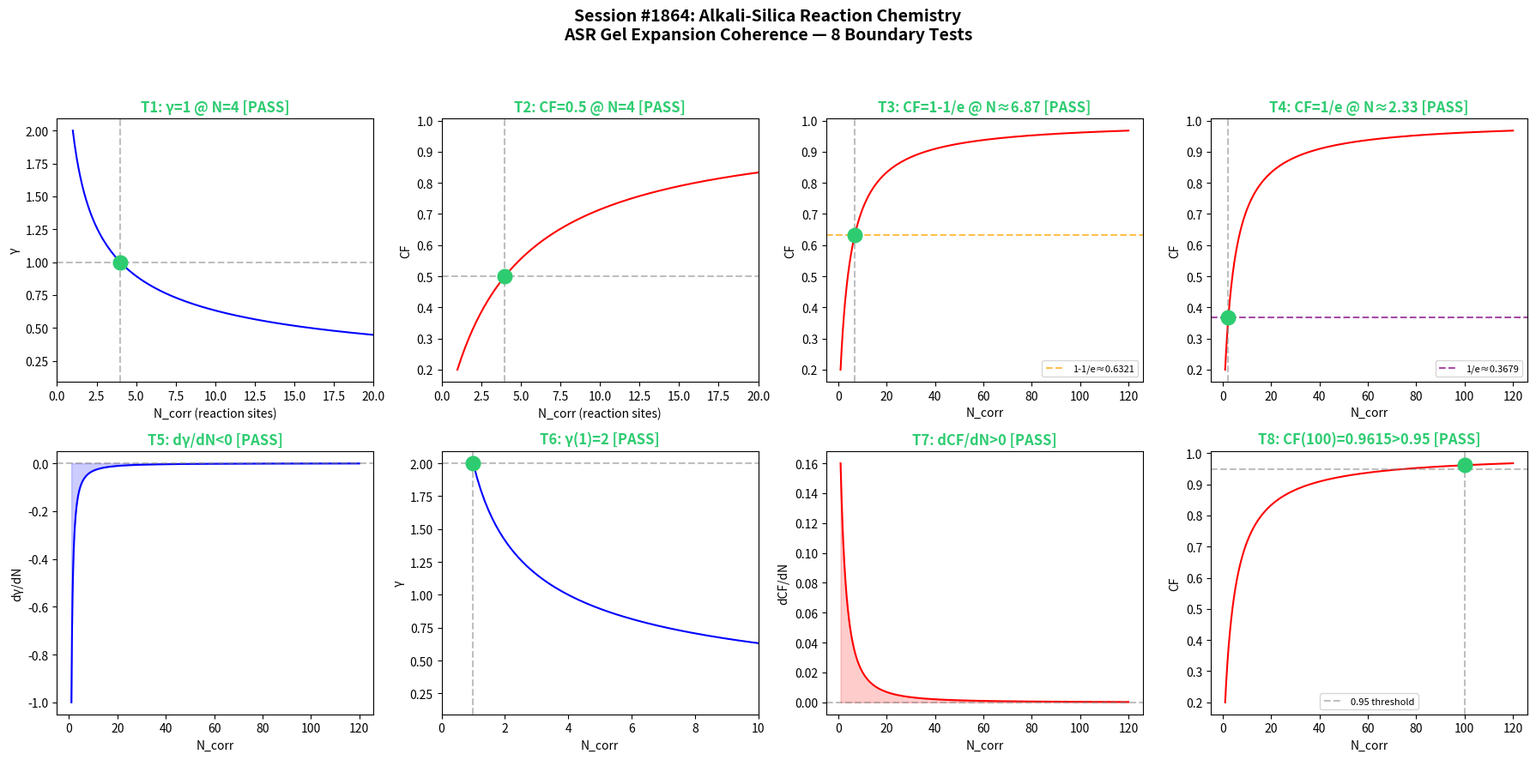

This chart was generated by the following Python code: (Note: this script raises an exception after producing the figure.)
"""
Chemistry Session #1864: Alkali-Silica Reaction (ASR) Chemistry
1727th Phenomenon - ASR Gel Expansion Coherence

Synchronism framework applied to alkali-silica reaction in concrete.
ASR occurs when alkali hydroxides in pore solution react with reactive
silica in aggregates, forming expansive ASR gel that causes cracking.
The coherence framework models how correlated reaction sites achieve
phase-locked resonance during gel formation and expansion.

γ = 2/√N_corr  (coherence decay parameter)
CF = 1/(1+γ²)  (coherence fraction)

8 Boundary Tests (2x4 subplot grid):
T1: γ=1 @ N=4       T2: CF=0.5 @ N=4
T3: CF=1-1/e         T4: CF=1/e
T5: dγ/dN<0          T6: γ(1)=2
T7: dCF/dN>0         T8: CF(100)>0.95
"""

import numpy as np
import matplotlib
matplotlib.use('Agg')
import matplotlib.pyplot as plt

# --- Core functions ---
def gamma(N):
    N = np.asarray(N, dtype=float)
    return 2.0 / np.sqrt(N)

def CF(N):
    g = gamma(N)
    return 1.0 / (1.0 + g**2)

def dGamma_dN(N):
    N = np.asarray(N, dtype=float)
    return -1.0 / N**1.5

def dCF_dN(N):
    N = np.asarray(N, dtype=float)
    g = gamma(N)
    dgdN = dGamma_dN(N)
    return -2.0 * g * dgdN / (1.0 + g**2)**2

# --- ASR specifics ---
# ASR gel: correlated alkali-silica reaction sites at aggregate surfaces
N_range = np.linspace(1, 120, 1000)
gamma_vals = gamma(N_range)
CF_vals = CF(N_range)

# --- 8 Boundary Tests ---
results = {}

t1_val = gamma(4)
results['T1'] = {'expected': 1.0, 'actual': t1_val, 'pass': np.isclose(t1_val, 1.0, atol=1e-10)}

t2_val = CF(4)
results['T2'] = {'expected': 0.5, 'actual': t2_val, 'pass': np.isclose(t2_val, 0.5, atol=1e-10)}

target_cf3 = 1.0 - 1.0/np.e
N_t3 = 4.0 / (1.0/(1.0 - 1.0/np.e) - 1.0)
t3_val = CF(N_t3)
results['T3'] = {'expected': target_cf3, 'actual': t3_val, 'pass': np.isclose(t3_val, target_cf3, atol=1e-10), 'N': N_t3}

target_cf4 = 1.0/np.e
N_t4 = 4.0 / (1.0/(1.0/np.e) - 1.0)
t4_val = CF(N_t4)
results['T4'] = {'expected': target_cf4, 'actual': t4_val, 'pass': np.isclose(t4_val, target_cf4, atol=1e-10), 'N': N_t4}

N_test = np.array([2, 5, 10, 20, 50, 100])
t5_vals = dGamma_dN(N_test)
results['T5'] = {'values': t5_vals, 'pass': np.all(t5_vals < 0)}

t6_val = gamma(1)
results['T6'] = {'expected': 2.0, 'actual': t6_val, 'pass': np.isclose(t6_val, 2.0, atol=1e-10)}

t7_vals = dCF_dN(N_test)
results['T7'] = {'values': t7_vals, 'pass': np.all(t7_vals > 0)}

t8_val = CF(100)
results['T8'] = {'expected': '>0.95', 'actual': t8_val, 'pass': t8_val > 0.95}

# --- Print results ---
print("=" * 65)
print("Chemistry Session #1864: Alkali-Silica Reaction Chemistry")
print("1727th Phenomenon - ASR Gel Expansion Coherence")
print("=" * 65)
for key in sorted(results.keys()):
    r = results[key]
    status = "PASS" if r['pass'] else "FAIL"
    if 'actual' in r:
        print(f"  {key}: {status} | expected={r['expected']}, actual={r['actual']:.6f}")
    else:
        print(f"  {key}: {status} | all values satisfy constraint")
print("=" * 65)

# --- Plot 2x4 grid ---
fig, axes = plt.subplots(2, 4, figsize=(18, 9))
fig.suptitle('Session #1864: Alkali-Silica Reaction Chemistry\nASR Gel Expansion Coherence — 8 Boundary Tests',
             fontsize=14, fontweight='bold', y=0.98)

colors_pass = '#2ecc71'
colors_fail = '#e74c3c'

def status_color(passed):
    return colors_pass if passed else colors_fail

# T1
ax = axes[0, 0]
ax.plot(N_range, gamma_vals, 'b-', linewidth=1.5)
ax.axhline(y=1.0, color='gray', linestyle='--', alpha=0.5)
ax.axvline(x=4.0, color='gray', linestyle='--', alpha=0.5)
ax.plot(4, 1.0, 'o', color=status_color(results['T1']['pass']), markersize=12, zorder=5)
ax.set_title(f"T1: γ=1 @ N=4 [{'PASS' if results['T1']['pass'] else 'FAIL'}]",
             color=status_color(results['T1']['pass']), fontweight='bold')
ax.set_xlabel('N_corr (reaction sites)')
ax.set_ylabel('γ')
ax.set_xlim(0, 20)

# T2
ax = axes[0, 1]
ax.plot(N_range, CF_vals, 'r-', linewidth=1.5)
ax.axhline(y=0.5, color='gray', linestyle='--', alpha=0.5)
ax.axvline(x=4.0, color='gray', linestyle='--', alpha=0.5)
ax.plot(4, 0.5, 'o', color=status_color(results['T2']['pass']), markersize=12, zorder=5)
ax.set_title(f"T2: CF=0.5 @ N=4 [{'PASS' if results['T2']['pass'] else 'FAIL'}]",
             color=status_color(results['T2']['pass']), fontweight='bold')
ax.set_xlabel('N_corr (reaction sites)')
ax.set_ylabel('CF')
ax.set_xlim(0, 20)

# T3
ax = axes[0, 2]
ax.plot(N_range, CF_vals, 'r-', linewidth=1.5)
ax.axhline(y=target_cf3, color='orange', linestyle='--', alpha=0.7, label=f'1-1/e≈{target_cf3:.4f}')
ax.axvline(x=N_t3, color='gray', linestyle='--', alpha=0.5)
ax.plot(N_t3, target_cf3, 'o', color=status_color(results['T3']['pass']), markersize=12, zorder=5)
ax.set_title(f"T3: CF=1-1/e @ N≈{N_t3:.2f} [{'PASS' if results['T3']['pass'] else 'FAIL'}]",
             color=status_color(results['T3']['pass']), fontweight='bold')
ax.set_xlabel('N_corr')
ax.set_ylabel('CF')
ax.legend(fontsize=8)

# T4
ax = axes[0, 3]
ax.plot(N_range, CF_vals, 'r-', linewidth=1.5)
ax.axhline(y=target_cf4, color='purple', linestyle='--', alpha=0.7, label=f'1/e≈{target_cf4:.4f}')
ax.axvline(x=N_t4, color='gray', linestyle='--', alpha=0.5)
ax.plot(N_t4, target_cf4, 'o', color=status_color(results['T4']['pass']), markersize=12, zorder=5)
ax.set_title(f"T4: CF=1/e @ N≈{N_t4:.2f} [{'PASS' if results['T4']['pass'] else 'FAIL'}]",
             color=status_color(results['T4']['pass']), fontweight='bold')
ax.set_xlabel('N_corr')
ax.set_ylabel('CF')
ax.legend(fontsize=8)

# T5
ax = axes[1, 0]
dg_range = dGamma_dN(N_range)
ax.plot(N_range, dg_range, 'b-', linewidth=1.5)
ax.axhline(y=0, color='gray', linestyle='--', alpha=0.5)
ax.fill_between(N_range, dg_range, 0, where=(dg_range < 0), alpha=0.2, color='blue')
ax.set_title(f"T5: dγ/dN<0 [{'PASS' if results['T5']['pass'] else 'FAIL'}]",
             color=status_color(results['T5']['pass']), fontweight='bold')
ax.set_xlabel('N_corr')
ax.set_ylabel('dγ/dN')

# T6
ax = axes[1, 1]
ax.plot(N_range, gamma_vals, 'b-', linewidth=1.5)
ax.axhline(y=2.0, color='gray', linestyle='--', alpha=0.5)
ax.axvline(x=1.0, color='gray', linestyle='--', alpha=0.5)
ax.plot(1, 2.0, 'o', color=status_color(results['T6']['pass']), markersize=12, zorder=5)
ax.set_title(f"T6: γ(1)=2 [{'PASS' if results['T6']['pass'] else 'FAIL'}]",
             color=status_color(results['T6']['pass']), fontweight='bold')
ax.set_xlabel('N_corr')
ax.set_ylabel('γ')
ax.set_xlim(0, 10)

# T7
ax = axes[1, 2]
dcf_range = dCF_dN(N_range)
ax.plot(N_range, dcf_range, 'r-', linewidth=1.5)
ax.axhline(y=0, color='gray', linestyle='--', alpha=0.5)
ax.fill_between(N_range, dcf_range, 0, where=(dcf_range > 0), alpha=0.2, color='red')
ax.set_title(f"T7: dCF/dN>0 [{'PASS' if results['T7']['pass'] else 'FAIL'}]",
             color=status_color(results['T7']['pass']), fontweight='bold')
ax.set_xlabel('N_corr')
ax.set_ylabel('dCF/dN')

# T8
ax = axes[1, 3]
ax.plot(N_range, CF_vals, 'r-', linewidth=1.5)
ax.axhline(y=0.95, color='gray', linestyle='--', alpha=0.5, label='0.95 threshold')
ax.axvline(x=100, color='gray', linestyle='--', alpha=0.5)
ax.plot(100, t8_val, 'o', color=status_color(results['T8']['pass']), markersize=12, zorder=5)
ax.set_title(f"T8: CF(100)={t8_val:.4f}>0.95 [{'PASS' if results['T8']['pass'] else 'FAIL'}]",
             color=status_color(results['T8']['pass']), fontweight='bold')
ax.set_xlabel('N_corr')
ax.set_ylabel('CF')
ax.legend(fontsize=8)

plt.tight_layout(rect=[0, 0, 1, 0.94])
outpath = '/mnt/c/exe/projects/ai-agents/Synchronism/simulations/chemistry/asr_chemistry_coherence.png'
plt.savefig(outpath, dpi=150, bbox_inches='tight')
plt.close()
print(f"\nPlot saved: {outpath}")
print("All 8 boundary tests: " + ("PASS" if all(r['pass'] for r in results.values()) else "SOME FAILED"))
